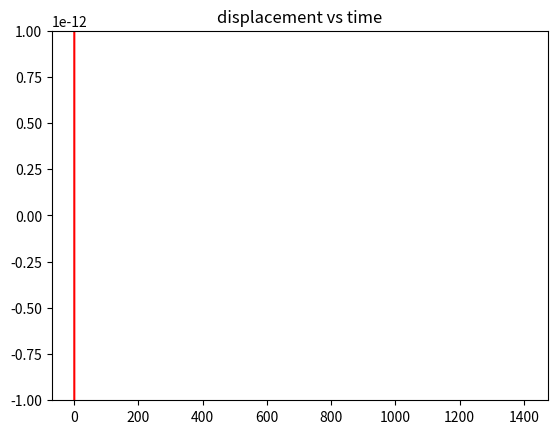
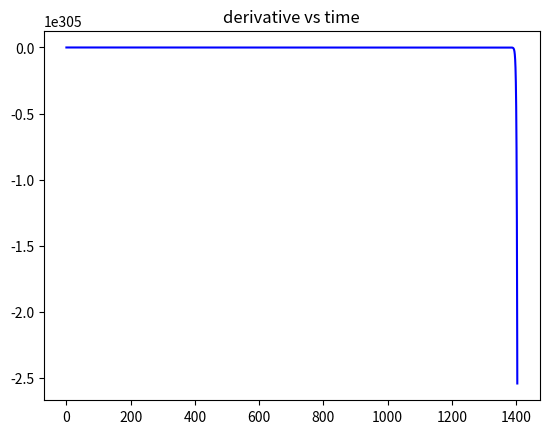
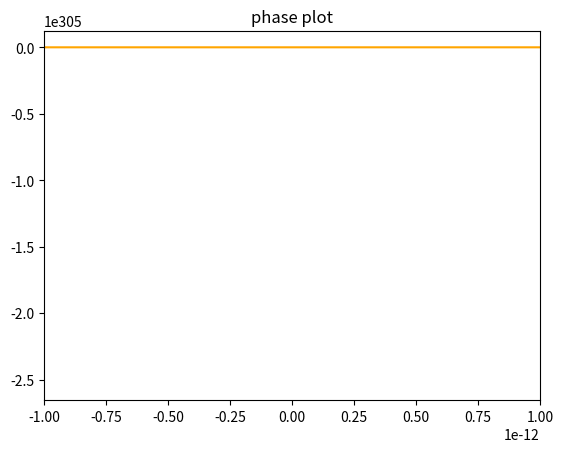

These figures' Python source, in order:
# -*- coding: utf-8 -*-
"""
iCreated on Wed Jul 11 14:22:50 2018

solving simple pendulum 2nd ODE by using Euler method

equation: 0''=(-g/l)*sin0
          p' = -w^2*sin0

@author: ahmad
"""
import matplotlib.pyplot as plt
import numpy as np


steps=100
density=10000

SAMPLES=density*steps


time = np.ndarray(SAMPLES, float) #array for time steps
theti = np.ndarray(SAMPLES, float)   #for 0 values
di = np.ndarray(SAMPLES, float)     #for 0' (derivative)



d = 0;
h = 0.01;
theta= 2.96;
t = 0;
l=0.5;
w = 9.81/l;


i = 0;

while i<=SAMPLES - 1:
    
    w = 9.81/l;

    U = -(w**2)*np.sin(theta)
    #U = -(w**2)*theta
    eul = d + h*U
    eul2 = theta + h*eul
    euli = d + h/2*(U+eul) 
    eul2i = theta + h/2*(euli+eul2)
    
    d = euli;
    t = t + h;
    theta = eul2i;
    
    time[i]=t;
    theti[i]=eul2i;
    di[i]=euli;
    
    i+=1
    
plt.title("displacement vs time")
plt.plot(time,theti,color='r')
plt.show()
plt.title("derivative vs time")
plt.plot(time,di, color='b')
plt.show()
plt.title("phase plot")
plt.plot(theti,di, color='orange')
plt.show()
